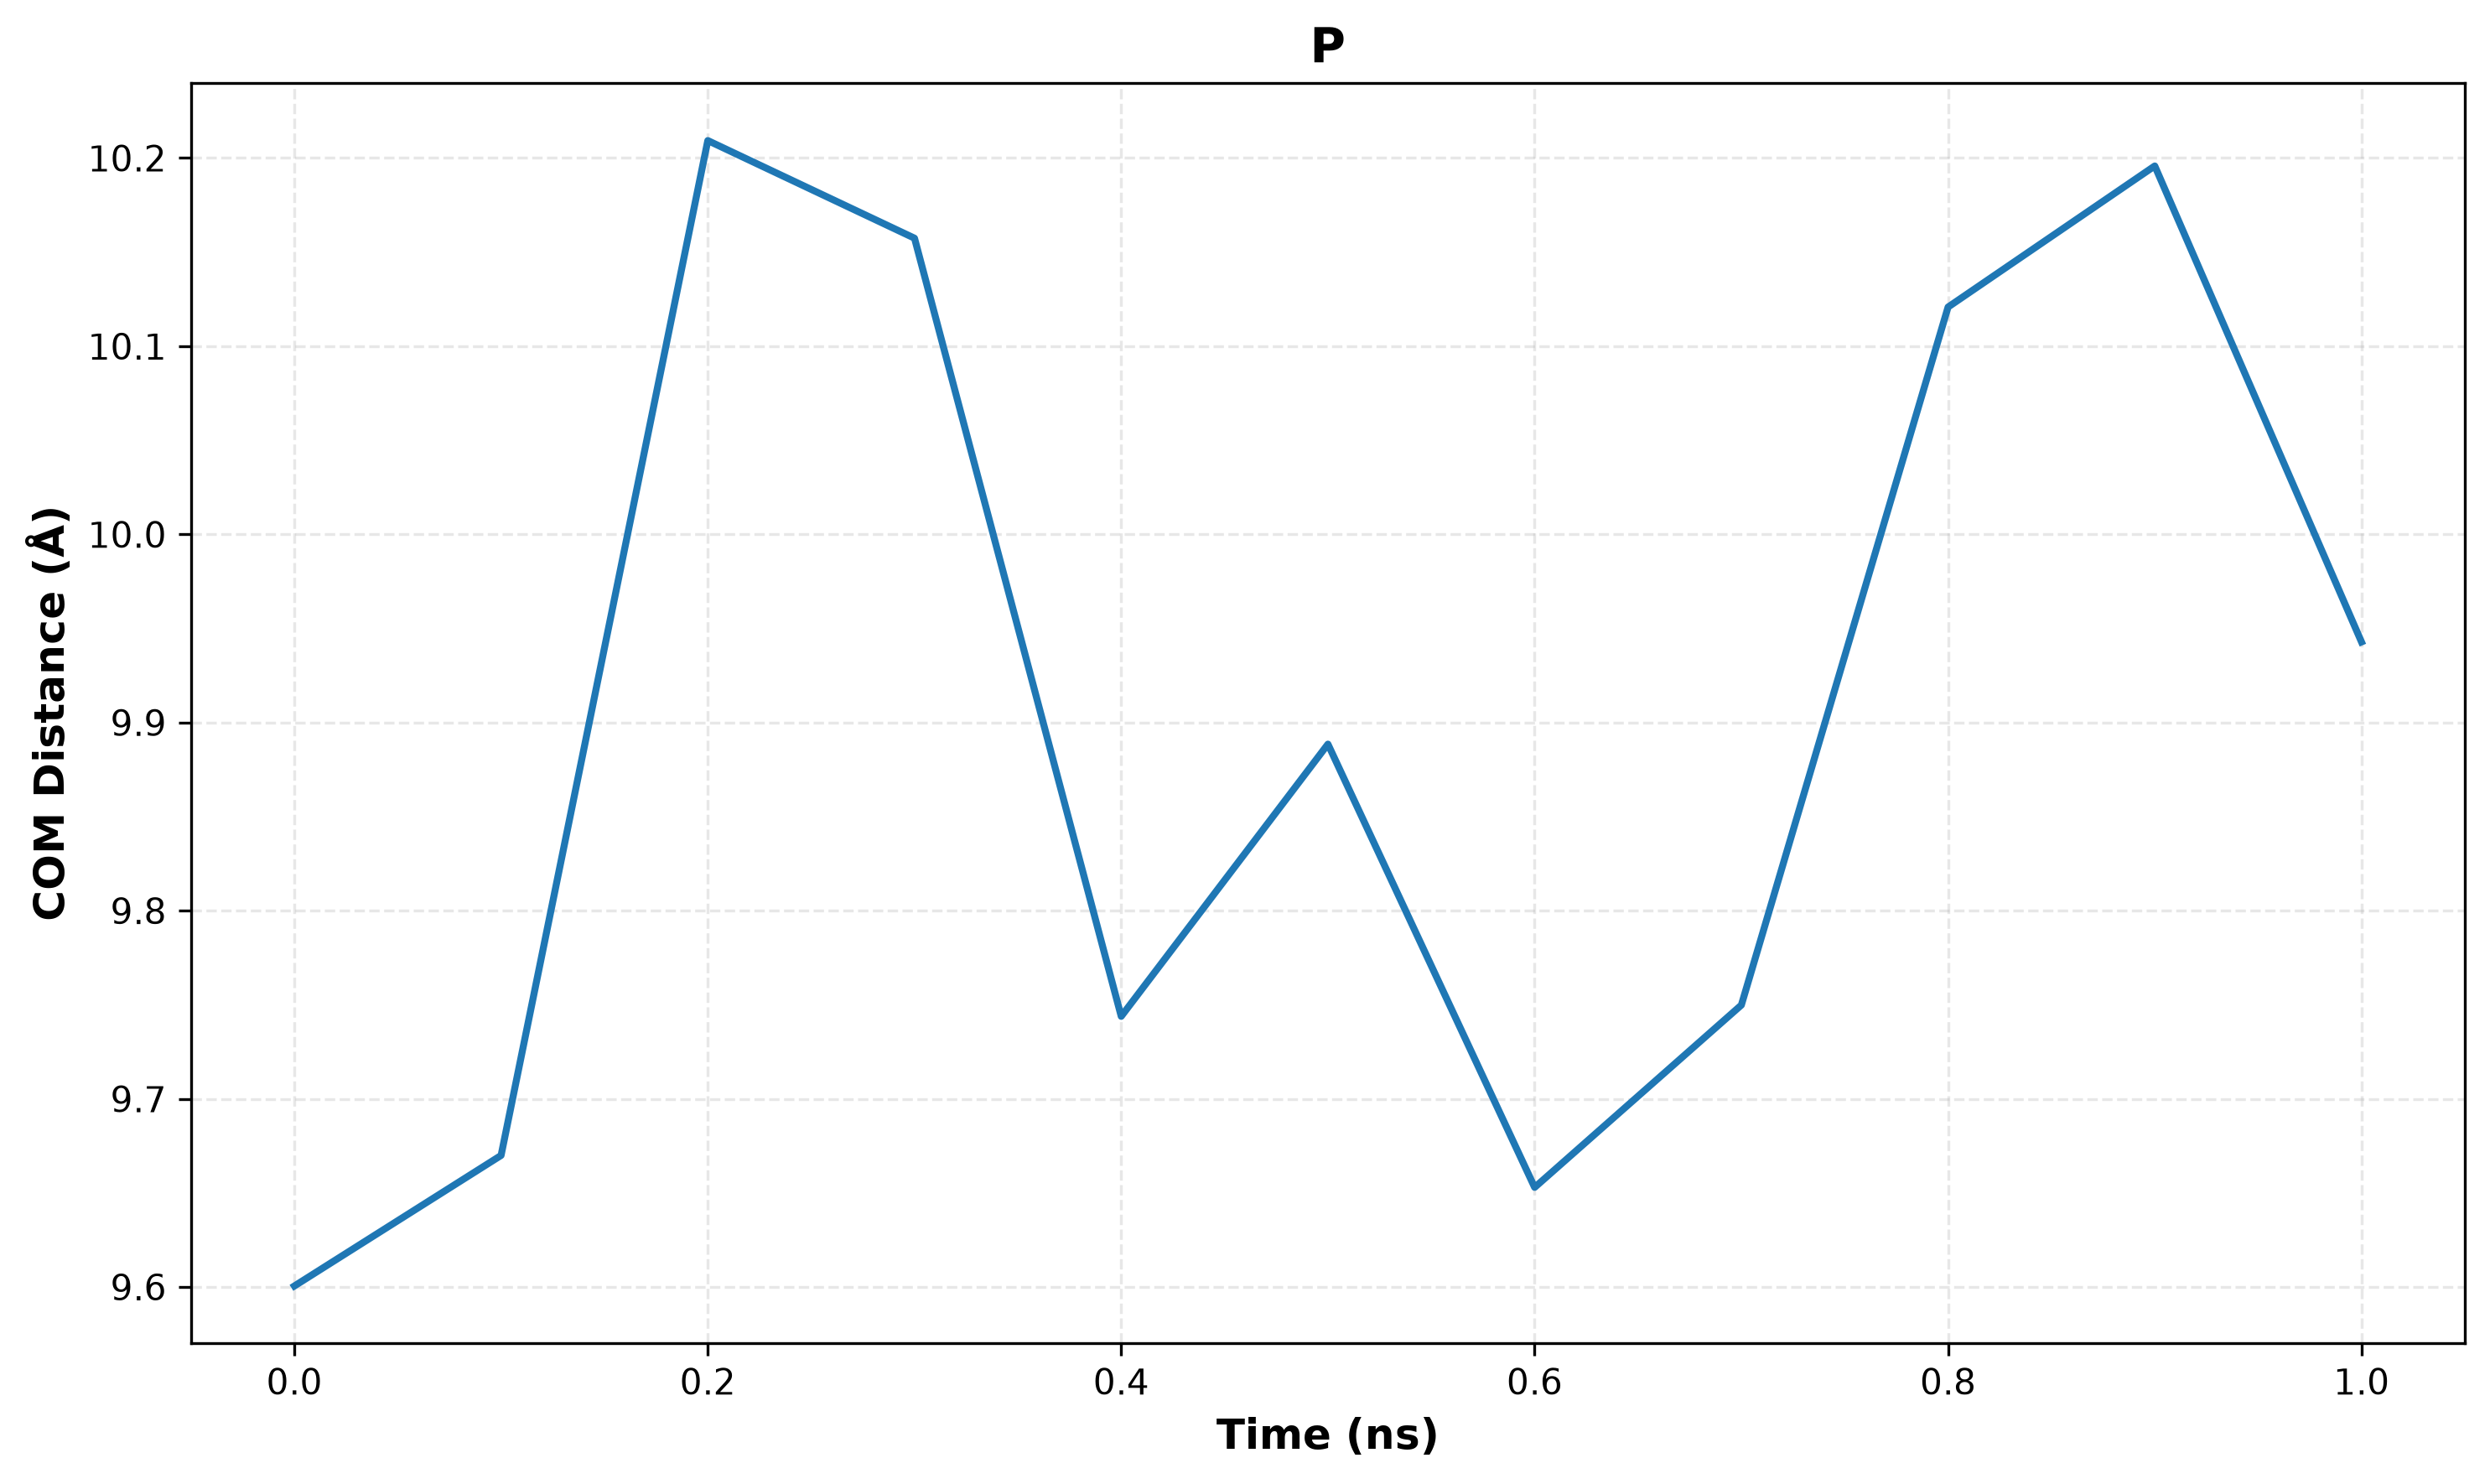

The data file committed next to this chart (first rows):
frame, time_ns, distance_angstrom
0, 0.0000, 9.601
1, 0.1000, 9.67
2, 0.2000, 10.21
3, 0.3000, 10.16
4, 0.4000, 9.744
5, 0.5000, 9.889
6, 0.6000, 9.653
7, 0.7000, 9.75
8, 0.8000, 10.12
9, 0.9000, 10.2
10, 1, 9.943
